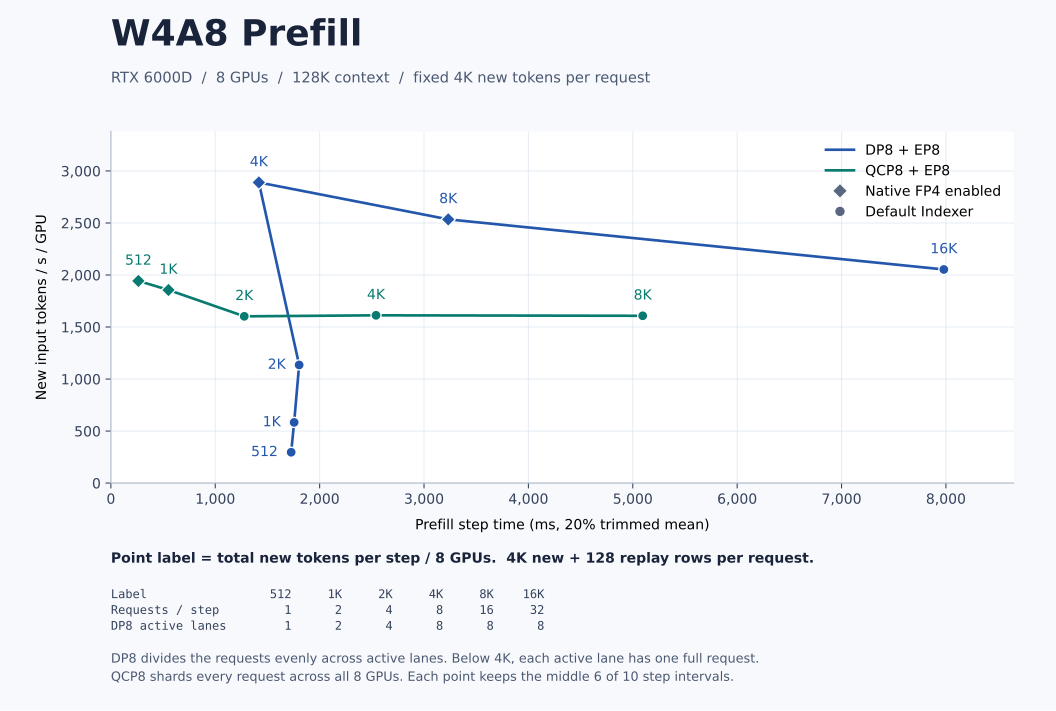

Source data for this figure (header and first rows):
layout, label_new_tokens_per_gpu_per_step, requests_per_step, active_attention_lanes, new_tokens_per_request, physical_rows_per_group_step, intervals_total, discarded_each_tail, intervals_used, raw_mean_step_ms, trimmed_mean_step_ms, new_tokens_s_gpu, indexer, source_commit
DP8, 512, 1, 1, 4096, 4224, 10, 2, 6, 1727, 1727, 296.4, bf16, 5fcb40a13f86f6c892696bcb3f774aa0ea1e6a51
DP8, 1024, 2, 2, 4096, 8448, 10, 2, 6, 1756, 1756, 583.2, bf16, 5fcb40a13f86f6c892696bcb3f774aa0ea1e6a51
DP8, 2048, 4, 4, 4096, 16896, 10, 2, 6, 1829, 1804, 1135, bf16, 5fcb40a13f86f6c892696bcb3f774aa0ea1e6a51
DP8, 4096, 8, 8, 4096, 33792, 10, 2, 6, 1418, 1418, 2889, native-fp4, 5fcb40a13f86f6c892696bcb3f774aa0ea1e6a51
DP8, 8192, 16, 8, 4096, 67584, 10, 2, 6, 3232, 3232, 2535, native-fp4, 5fcb40a13f86f6c892696bcb3f774aa0ea1e6a51
DP8, 16384, 32, 8, 4096, 135168, 10, 2, 6, 7980, 7980, 2053, bf16, 5e0e2839cf92d054adad09812fff9441b5ac947e
QCP8, 512, 1, 1, 4096, 4224, 10, 2, 6, 263.5, 263.5, 1943, native-fp4, 5fcb40a13f86f6c892696bcb3f774aa0ea1e6a51
QCP8, 1024, 2, 1, 4096, 8448, 10, 2, 6, 551.7, 551.7, 1856, native-fp4, 5fcb40a13f86f6c892696bcb3f774aa0ea1e6a51
QCP8, 2048, 4, 1, 4096, 16896, 10, 2, 6, 1278, 1278, 1603, bf16, 5fcb40a13f86f6c892696bcb3f774aa0ea1e6a51
QCP8, 4096, 8, 1, 4096, 33792, 10, 2, 6, 2547, 2540, 1612, bf16, 5fcb40a13f86f6c892696bcb3f774aa0ea1e6a51
QCP8, 8192, 16, 1, 4096, 67584, 10, 2, 6, 5095, 5095, 1608, bf16, 5fcb40a13f86f6c892696bcb3f774aa0ea1e6a51
